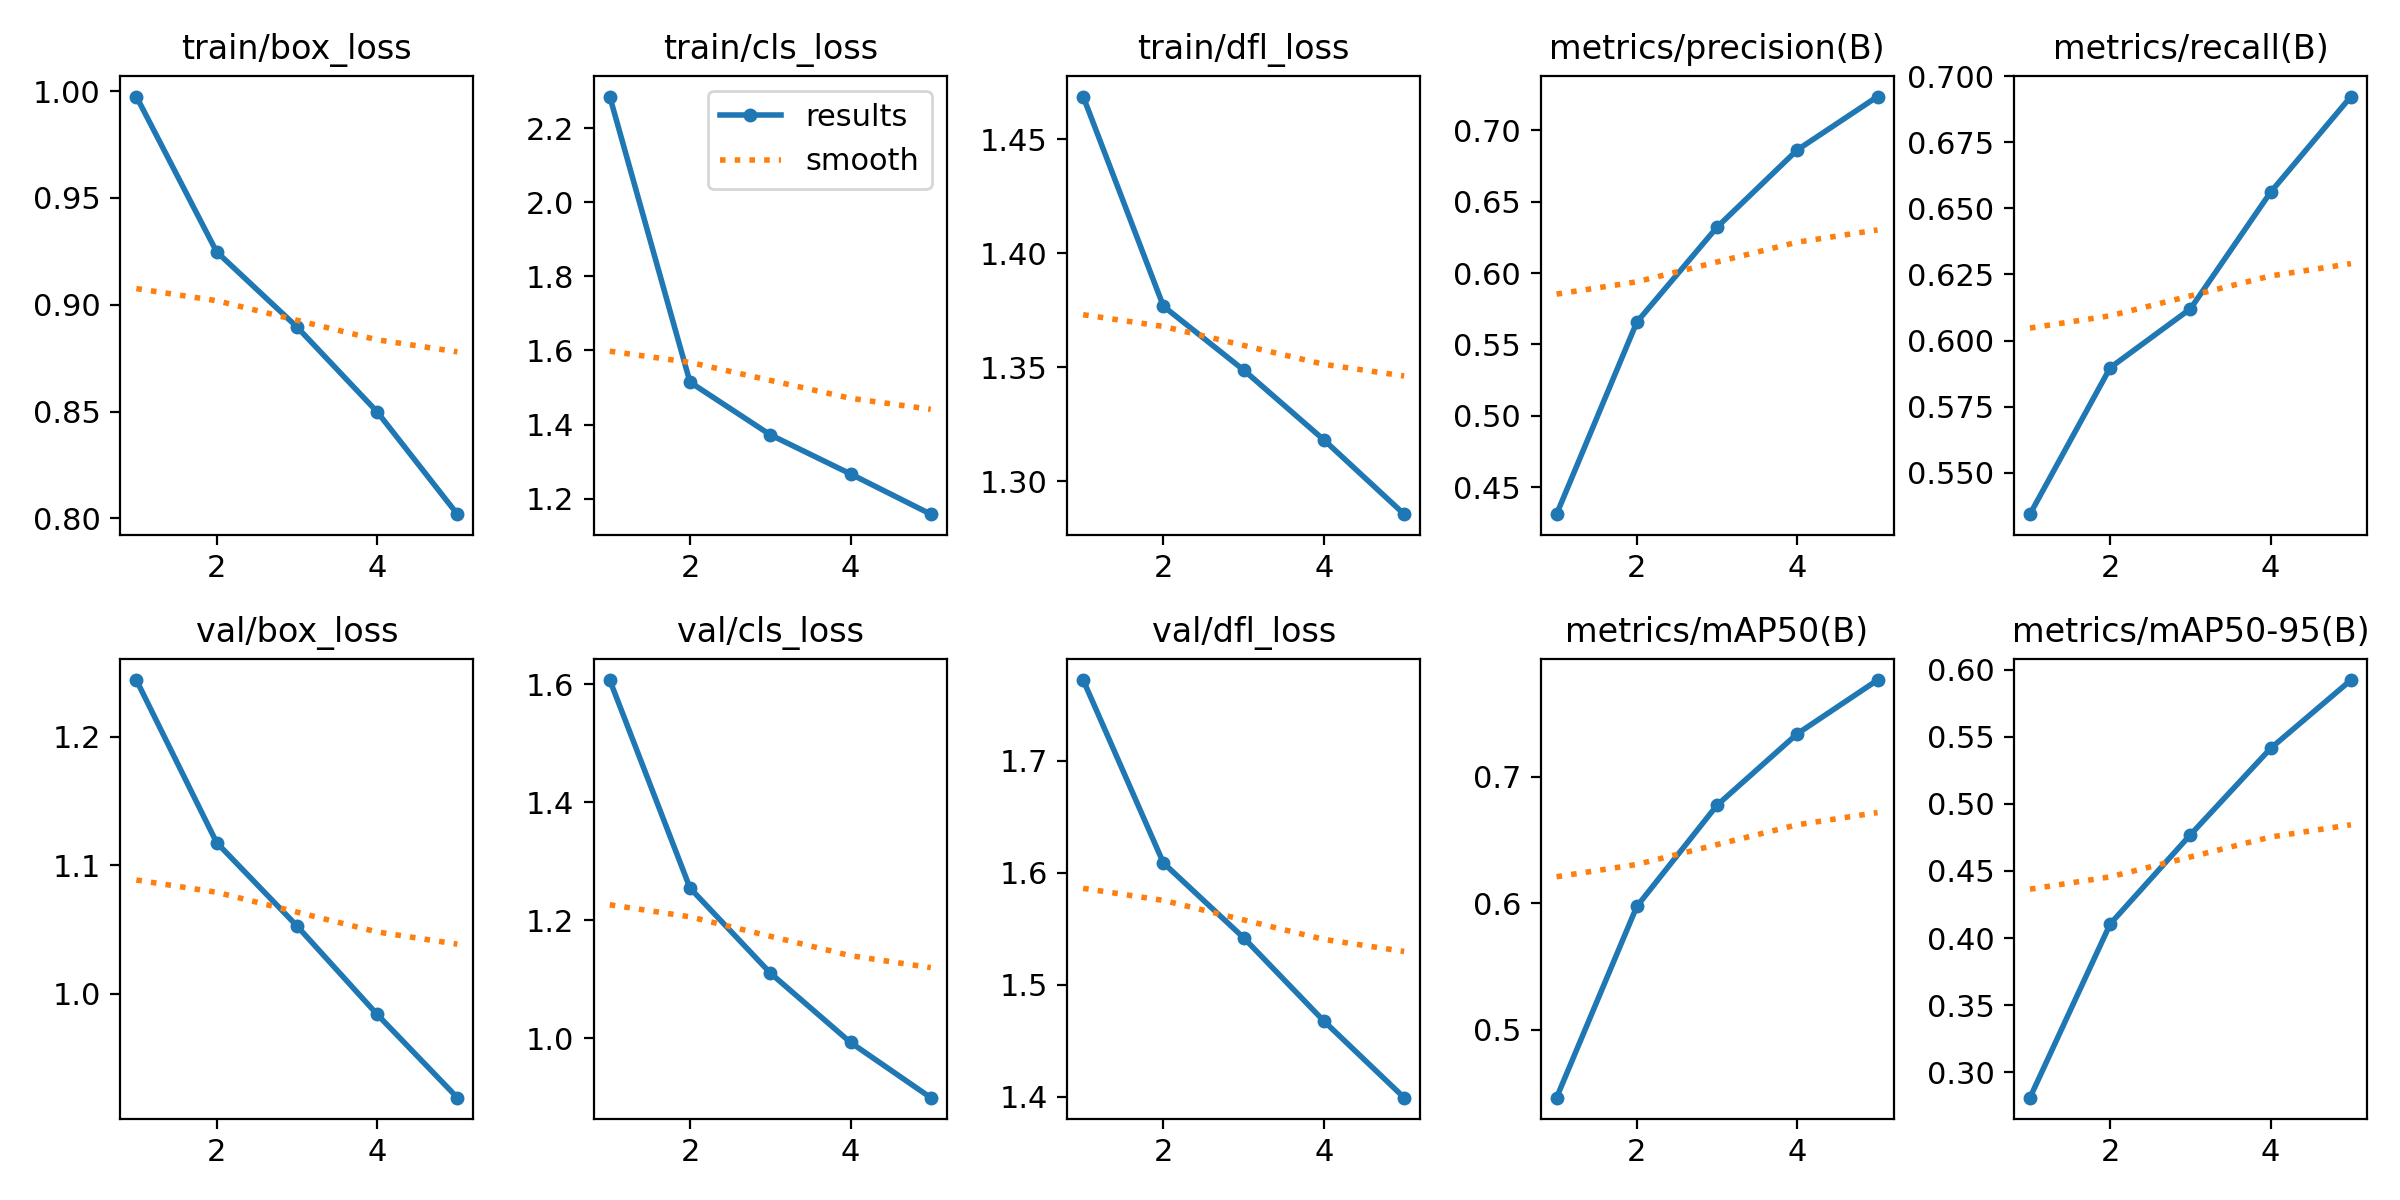

The data file committed next to this chart (first rows):
epoch, time, train/box_loss, train/cls_loss, train/dfl_loss, metrics/precision(B), metrics/recall(B), metrics/mAP50(B), metrics/mAP50-95(B), val/box_loss, val/cls_loss, val/dfl_loss, lr/pg0, lr/pg1, lr/pg2
1, 1139, 0.9975, 2.285, 1.469, 0.4311, 0.5343, 0.4465, 0.2811, 1.244, 1.607, 1.772, 0.0002562, 0.0002562, 0.0002562
2, 2252, 0.9248, 1.515, 1.377, 0.5656, 0.5897, 0.5977, 0.4105, 1.118, 1.254, 1.609, 0.0004111, 0.0004111, 0.0004111
3, 3352, 0.8897, 1.373, 1.349, 0.6322, 0.612, 0.6777, 0.477, 1.053, 1.11, 1.542, 0.0004644, 0.0004644, 0.0004644
4, 4465, 0.8499, 1.267, 1.318, 0.6864, 0.6562, 0.7342, 0.5414, 0.984, 0.9927, 1.467, 0.0003122, 0.0003122, 0.0003122
5, 5556, 0.802, 1.159, 1.286, 0.7238, 0.6923, 0.7766, 0.5923, 0.9192, 0.899, 1.399, 0.00016, 0.00016, 0.00016
